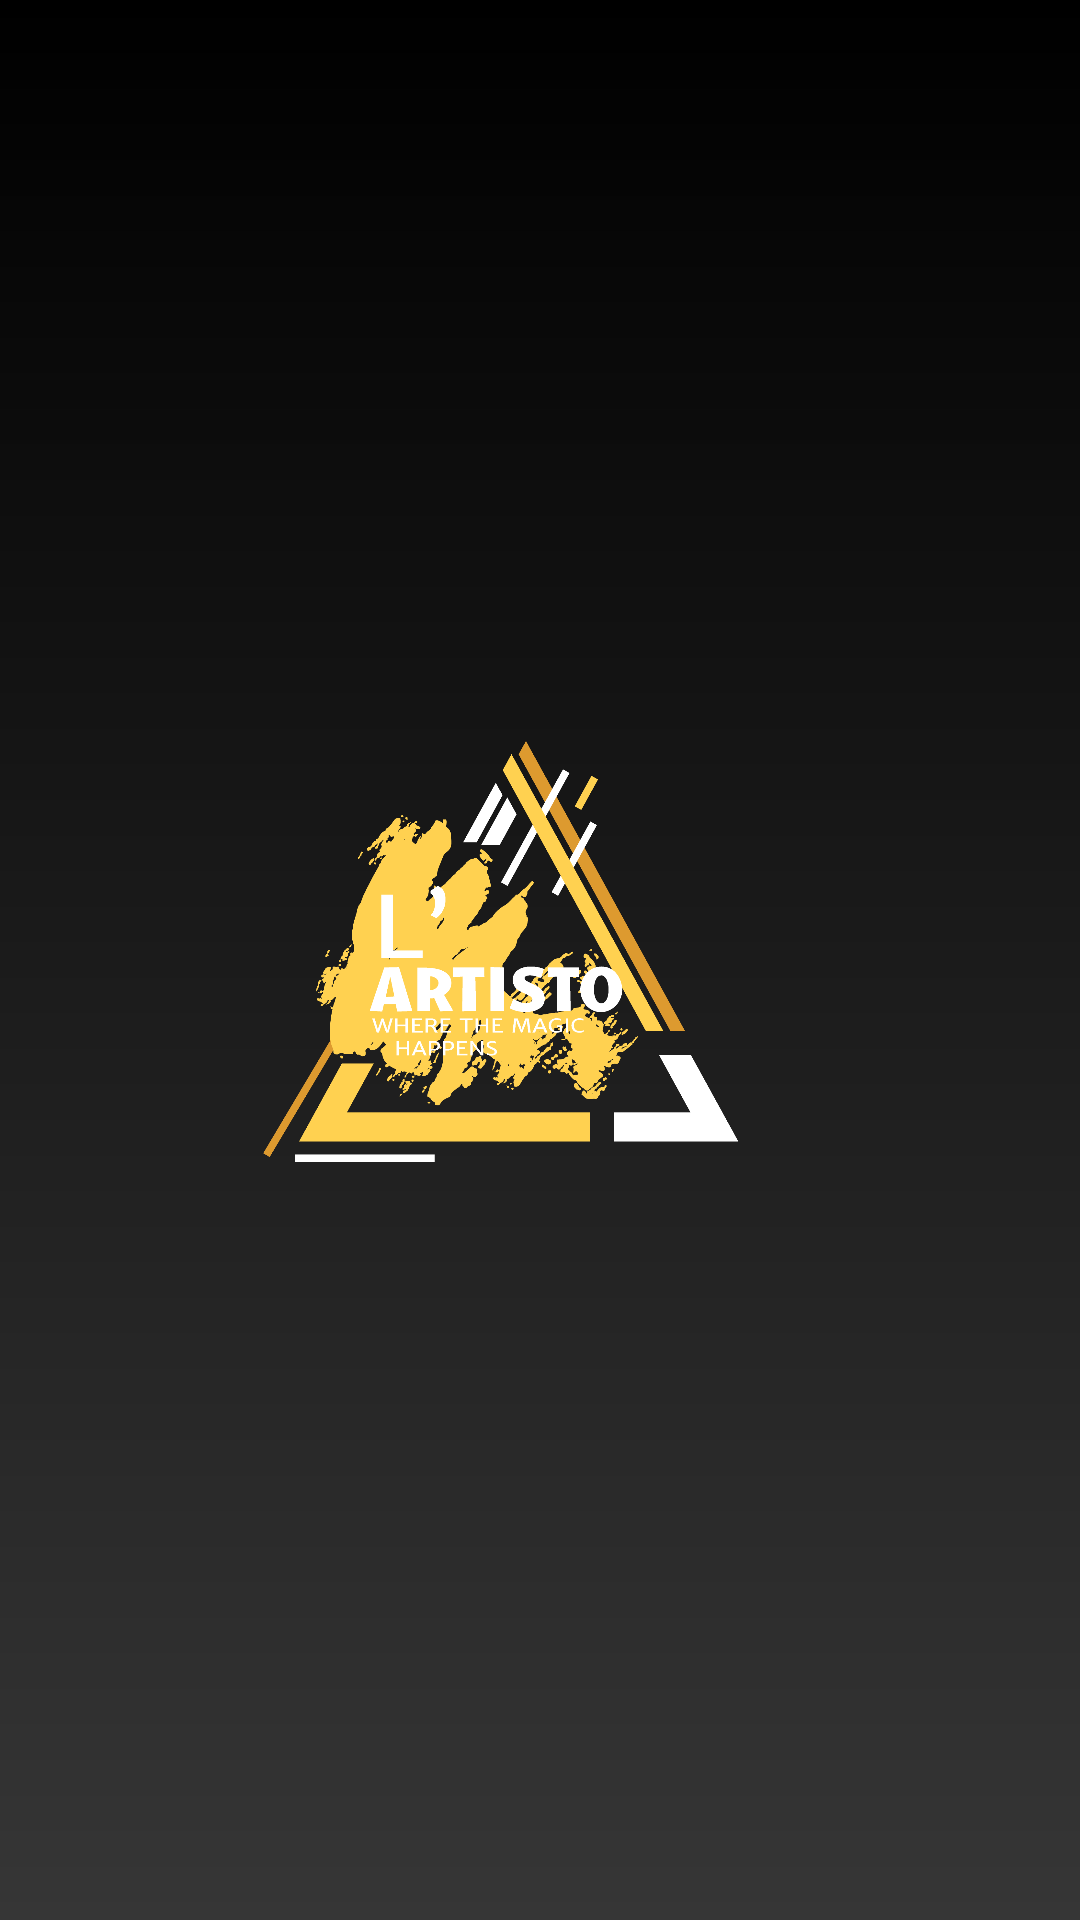

This screen was rendered from an Android layout file. Write that file and the resources it references.
<!-- AndroidManifest.xml: application theme Theme.FrontArt -->
<!-- res/layout/activity_splash_screen.xml -->
<?xml version="1.0" encoding="utf-8"?>
<androidx.constraintlayout.widget.ConstraintLayout xmlns:android="http://schemas.android.com/apk/res/android"
    xmlns:app="http://schemas.android.com/apk/res-auto"
    xmlns:tools="http://schemas.android.com/tools"
    android:layout_width="match_parent"
    android:layout_height="match_parent"
    android:background="@drawable/gradiant_splash">


    <ImageView
        android:id="@+id/logo_splash"
        android:layout_width="wrap_content"
        android:layout_height="wrap_content"
        app:layout_constraintStart_toStartOf="parent"
        app:layout_constraintTop_toTopOf="parent"
        app:srcCompat="@drawable/ic_logo" />
</androidx.constraintlayout.widget.ConstraintLayout>
<!-- resources referenced by this layout -->
<resources>
  <!-- drawable gradiant_splash (drawable) -->
  <?xml version="1.0" encoding="utf-8"?>
  <shape  xmlns:android="http://schemas.android.com/apk/res/android">
  
      <gradient
          android:type="linear"
          android:angle="90"
          android:startColor="@color/grey"
          android:endColor="@color/black" />
  
  </shape >
  <!-- drawable ic_logo: png bitmap (drawable, 120899 bytes) -->
  <style name="Theme.FrontArt" parent="Theme.MaterialComponents.DayNight.DarkActionBar">
          
          <item name="colorPrimary">@color/purple_500</item>
          <item name="colorPrimaryVariant">@color/purple_700</item>
          <item name="colorOnPrimary">@color/white</item>
          
          <item name="colorSecondary">@color/teal_200</item>
          <item name="colorSecondaryVariant">@color/teal_700</item>
          <item name="colorOnSecondary">@color/black</item>
          
          <item name="android:statusBarColor" tools:targetApi="l">?attr/colorPrimaryVariant</item>
          
      </style>
  <color name="grey">#363636</color>
  <color name="black">#000000</color>
  <color name="purple_500">#9FA3A6</color>
  <color name="purple_700">#F2E8B3</color>
  <color name="white">#FFFFFF</color>
  <color name="teal_200">#F2B705</color>
  <color name="teal_700">#F2D479</color>
</resources>
